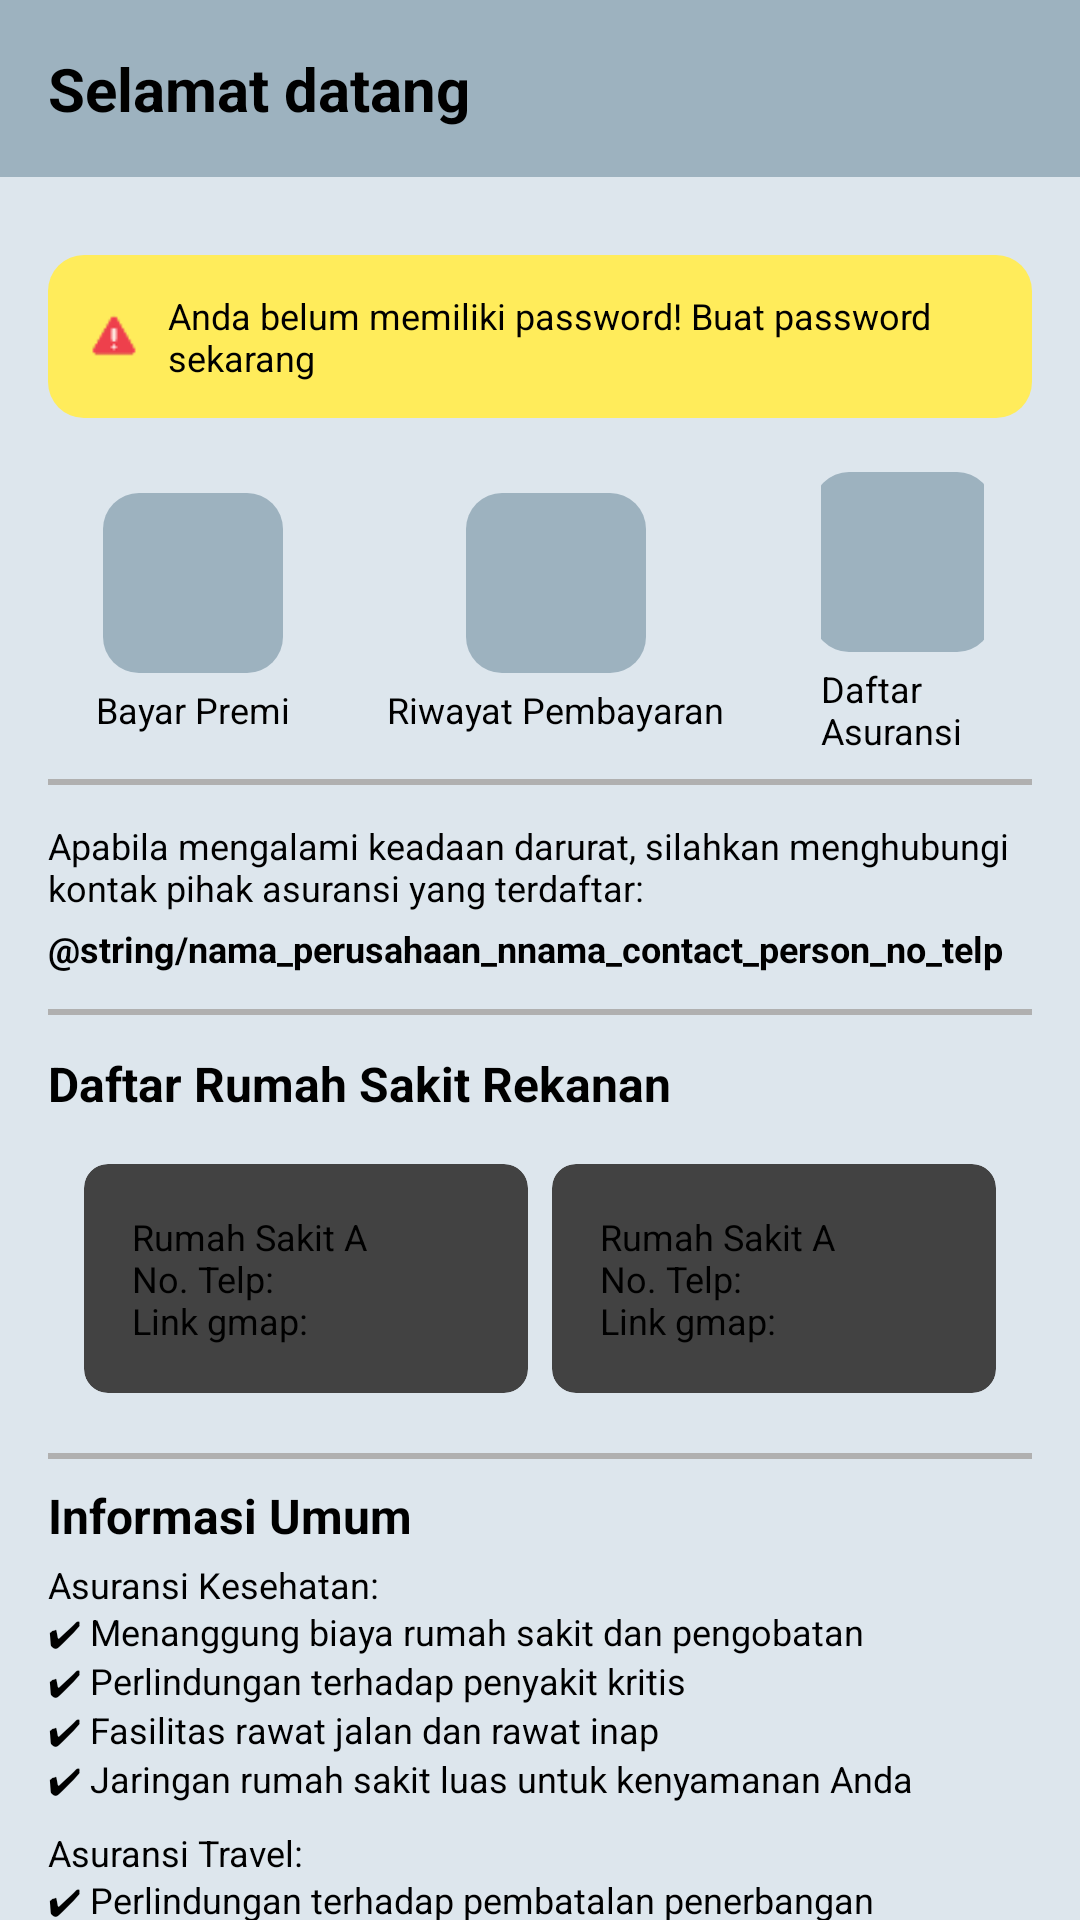

Here is an Android app screen rendered from its layout file. Give the layout XML and the strings, colors and styles it references.
<!-- AndroidManifest.xml: application theme Theme.Skripsi -->
<!-- res/layout/activity_homepage_nasabah.xml -->
<?xml version="1.0" encoding="utf-8"?>
<LinearLayout xmlns:android="http://schemas.android.com/apk/res/android"
    android:layout_width="match_parent"
    android:layout_height="match_parent"
    xmlns:app="http://schemas.android.com/apk/res-auto"
    android:orientation="vertical"
    android:background="#DDE6ED">

  
  <RelativeLayout
      android:layout_width="match_parent"
      android:layout_height="wrap_content"
      android:padding="16dp"
      android:background="#9DB2BF">

    <TextView
        android:id="@+id/title"
        android:layout_width="wrap_content"
        android:layout_height="wrap_content"
        android:text="@string/selamat_datang"
        android:textColor="@color/black"
        android:textSize="20sp"
        android:textStyle="bold"/>
  </RelativeLayout>

  
  <ScrollView
      android:layout_width="match_parent"
      android:layout_height="wrap_content">

    <LinearLayout
        android:layout_width="match_parent"
        android:layout_height="wrap_content"
        android:orientation="vertical"
        android:padding="16dp">

      <LinearLayout
          android:layout_width="match_parent"
          android:layout_height="wrap_content"
          android:orientation="horizontal"
          android:background="@drawable/rounded_yellow_box"
          android:padding="12dp"
          android:layout_marginVertical="10dp"
          android:gravity="center_vertical">

        <ImageView
            android:layout_width="20dp"
            android:layout_height="20dp"
            android:src="@drawable/warning"
            android:contentDescription="@string/warning_icon"
            android:layout_marginEnd="8dp" />

        <TextView
            android:layout_width="0dp"
            android:layout_height="wrap_content"
            android:layout_weight="1"
            android:text="@string/anda_belum_memiliki_password_buat_password_sekarang_untuk_mengakses_data_asuransi_disini"
            android:textColor="@color/black"
            android:textSize="12sp"
            android:textStyle="normal" />
      </LinearLayout>


      <LinearLayout
          android:layout_width="match_parent"
          android:layout_height="wrap_content"
          android:orientation="horizontal"
          android:gravity="center"
          android:weightSum="3"
          android:layout_marginTop="8dp">

        
        <LinearLayout
            android:layout_width="wrap_content"
            android:layout_height="wrap_content"
            android:orientation="vertical"
            android:gravity="center"
            android:layout_marginHorizontal="16dp">

          <ImageView
              android:layout_width="60dp"
              android:layout_height="60dp"
              android:src="@drawable/pay"
              android:contentDescription="@string/icon_1"
              android:background="@drawable/rounded_icon_background"
              android:padding="12dp"
              android:scaleType="fitCenter" />

          <TextView
              android:layout_width="wrap_content"
              android:layout_height="wrap_content"
              android:text="@string/bayar_premi"
              android:textColor="@color/black"
              android:textSize="12sp"
              android:layout_marginTop="4dp" />
        </LinearLayout>

        
        <LinearLayout
            android:layout_width="wrap_content"
            android:layout_height="wrap_content"
            android:orientation="vertical"
            android:gravity="center"
            android:layout_marginHorizontal="16dp">

          <ImageView
              android:layout_width="60dp"
              android:layout_height="60dp"
              android:src="@drawable/history"
              android:contentDescription="@string/icon_2"
              android:background="@drawable/rounded_icon_background"
              android:padding="12dp"
              android:scaleType="fitCenter" />

          <TextView
              android:layout_width="wrap_content"
              android:layout_height="wrap_content"
              android:text="@string/riwayat_pembayaran"
              android:textColor="@color/black"
              android:textSize="12sp"
              android:layout_marginTop="4dp" />
        </LinearLayout>

        
        <LinearLayout
            android:layout_width="wrap_content"
            android:layout_height="wrap_content"
            android:orientation="vertical"
            android:gravity="center"
            android:layout_marginHorizontal="16dp">

          <ImageView
              android:layout_width="60dp"
              android:layout_height="60dp"
              android:src="@drawable/register"
              android:contentDescription="@string/icon_3"
              android:background="@drawable/rounded_icon_background"
              android:padding="12dp"
              android:scaleType="fitCenter" />

          <TextView
              android:layout_width="wrap_content"
              android:layout_height="wrap_content"
              android:text="@string/daftar_asuransi"
              android:textColor="@color/black"
              android:textSize="12sp"
              android:layout_marginTop="4dp" />
        </LinearLayout>
      </LinearLayout>

      
      <View
          android:layout_width="match_parent"
          android:layout_height="2dp"
          android:background="#B0B0B0"
          android:layout_marginVertical="8dp" />

      
      <TextView
          android:layout_width="wrap_content"
          android:layout_height="wrap_content"
          android:text="@string/apabila_mengalami_keadaan_darurat_silahkan_menghubungi_kontak_pihak_asuransi_yang_terdaftar"
          android:textColor="@color/black"
          android:textSize="12sp"
          android:layout_marginTop="4dp" />

      <TextView
          android:layout_width="wrap_content"
          android:layout_height="wrap_content"
          android:text="@string/nama_perusahaan_nnama_contact_person_no_telp"
          android:textColor="@color/black"
          android:textSize="12sp"
          android:layout_marginTop="4dp"
          android:layout_marginBottom="4dp"
          android:textStyle="bold"/>

      
      <View
          android:layout_width="match_parent"
          android:layout_height="2dp"
          android:background="#B0B0B0"
          android:layout_marginVertical="8dp" />

      <TextView
          android:layout_width="wrap_content"
          android:layout_height="wrap_content"
          android:text="@string/daftar_rumah_sakit_rekanan"
          android:textColor="@color/black"
          android:textSize="16sp"
          android:layout_marginTop="4dp"
          android:layout_marginBottom="4dp"
          android:textStyle="bold"/>

      <LinearLayout
          android:layout_width="match_parent"
          android:layout_height="wrap_content"
          android:orientation="horizontal"
          android:padding="8dp"
          android:weightSum="2">

        
        <androidx.cardview.widget.CardView
            android:layout_width="0dp"
            android:layout_height="wrap_content"
            android:layout_weight="1"
            android:layout_margin="4dp"
            app:cardCornerRadius="8dp"
            app:cardElevation="4dp">

          <LinearLayout
              android:layout_width="match_parent"
              android:layout_height="wrap_content"
              android:padding="16dp"
              android:orientation="vertical">

            <TextView
                android:layout_width="wrap_content"
                android:layout_height="wrap_content"
                android:text="@string/rumah_sakit_a_nno_telp_nlink_gmap"
                android:textSize="12sp"
                android:textColor="@color/black" />
          </LinearLayout>
        </androidx.cardview.widget.CardView>

        
        <androidx.cardview.widget.CardView
            android:layout_width="0dp"
            android:layout_height="wrap_content"
            android:layout_weight="1"
            android:layout_margin="4dp"
            app:cardCornerRadius="8dp"
            app:cardElevation="4dp">

          <LinearLayout
              android:layout_width="match_parent"
              android:layout_height="wrap_content"
              android:padding="16dp"
              android:orientation="vertical">

            <TextView
                android:layout_width="wrap_content"
                android:layout_height="wrap_content"
                android:text="@string/rumah_sakit_a_nno_telp_nlink_gmap"
                android:textSize="12sp"
                android:textColor="@color/black" />
          </LinearLayout>
        </androidx.cardview.widget.CardView>
      </LinearLayout>

      
      <View
          android:layout_width="match_parent"
          android:layout_height="2dp"
          android:background="#B0B0B0"
          android:layout_marginVertical="8dp" />

      <TextView
          android:layout_width="wrap_content"
          android:layout_height="wrap_content"
          android:text="@string/informasi_umum"
          android:textSize="16sp"
          android:textColor="@color/black"
          android:textStyle="bold"/>

      <TextView
          android:layout_width="wrap_content"
          android:layout_height="wrap_content"
          android:text="@string/asuransi_kesehatan_n_menanggung_biaya_rumah_sakit_dan_pengobatan_n_perlindungan_terhadap_penyakit_kritis_n_fasilitas_rawat_jalan_dan_rawat_inap_n_jaringan_rumah_sakit_luas_untuk_kenyamanan_anda"
          android:textSize="12sp"
          android:textColor="@color/black"
          android:layout_marginTop="4dp"
          android:layout_marginBottom="4dp"/>

      <TextView
          android:layout_width="wrap_content"
          android:layout_height="wrap_content"
          android:text="@string/asuransi_travel_n_perlindungan_terhadap_pembatalan_penerbangan_n_pertanggungan_biaya_pengobatan_di_luar_negeri_n_kompensasi_untuk_kehilangan_bagasi_n_bantuan_darurat_24_7_selama_perjalanan"
          android:textSize="12sp"
          android:textColor="@color/black"
          android:layout_marginTop="4dp"
          android:layout_marginBottom="4dp"/>

    </LinearLayout>
  </ScrollView>

  


</LinearLayout>
<!-- resources referenced by this layout -->
<resources>
  <color name="black">#FF000000</color>
  <!-- drawable rounded_icon_background (drawable) -->
  <?xml version="1.0" encoding="utf-8"?>
  <shape xmlns:android="http://schemas.android.com/apk/res/android"
      android:shape="rectangle">
      <solid android:color="#9DB2BF" /> <corners android:radius="12dp" /> </shape>
  <!-- drawable rounded_yellow_box (drawable) -->
  <?xml version="1.0" encoding="utf-8"?>
  <shape xmlns:android="http://schemas.android.com/apk/res/android"
      android:shape="rectangle">
  
      <solid android:color="@color/yellow" />
  
      <corners android:radius="12dp" />
  
      <padding
          android:left="8dp"
          android:top="4dp"
          android:right="8dp"
          android:bottom="4dp" />
  </shape>
  <!-- drawable warning: png bitmap (drawable, 641 bytes) -->
  <string name="anda_belum_memiliki_password_buat_password_sekarang_untuk_mengakses_data_asuransi_disini">Anda belum memiliki password! Buat password sekarang</string>
  <string name="apabila_mengalami_keadaan_darurat_silahkan_menghubungi_kontak_pihak_asuransi_yang_terdaftar">Apabila mengalami keadaan darurat, silahkan menghubungi kontak pihak asuransi yang terdaftar:</string>
  <string name="asuransi_kesehatan_n_menanggung_biaya_rumah_sakit_dan_pengobatan_n_perlindungan_terhadap_penyakit_kritis_n_fasilitas_rawat_jalan_dan_rawat_inap_n_jaringan_rumah_sakit_luas_untuk_kenyamanan_anda">Asuransi Kesehatan:\n✔ Menanggung biaya rumah sakit dan pengobatan\n✔ Perlindungan terhadap penyakit kritis\n✔ Fasilitas rawat jalan dan rawat inap\n✔ Jaringan rumah sakit luas untuk kenyamanan Anda</string>
  <string name="asuransi_travel_n_perlindungan_terhadap_pembatalan_penerbangan_n_pertanggungan_biaya_pengobatan_di_luar_negeri_n_kompensasi_untuk_kehilangan_bagasi_n_bantuan_darurat_24_7_selama_perjalanan">Asuransi Travel:\n✔ Perlindungan terhadap pembatalan penerbangan\n✔ Pertanggungan biaya pengobatan di luar negeri\n✔ Kompensasi untuk kehilangan bagasi\n✔ Bantuan darurat 24/7 selama perjalanan</string>
  <string name="bayar_premi">Bayar Premi</string>
  <string name="daftar_asuransi">Daftar Asuransi</string>
  <string name="daftar_rumah_sakit_rekanan">Daftar Rumah Sakit Rekanan</string>
  <string name="icon_1">Icon 1</string>
  <string name="icon_2">Icon 2</string>
  <string name="icon_3">Icon 3</string>
  <string name="informasi_umum">Informasi Umum</string>
  <string name="riwayat_pembayaran">Riwayat Pembayaran</string>
  <string name="rumah_sakit_a_nno_telp_nlink_gmap">Rumah Sakit A\nNo. Telp:\nLink gmap:</string>
  <string name="selamat_datang">Selamat datang</string>
  <string name="warning_icon">!</string>
  <color name="yellow">#FFEC5B</color>
</resources>
